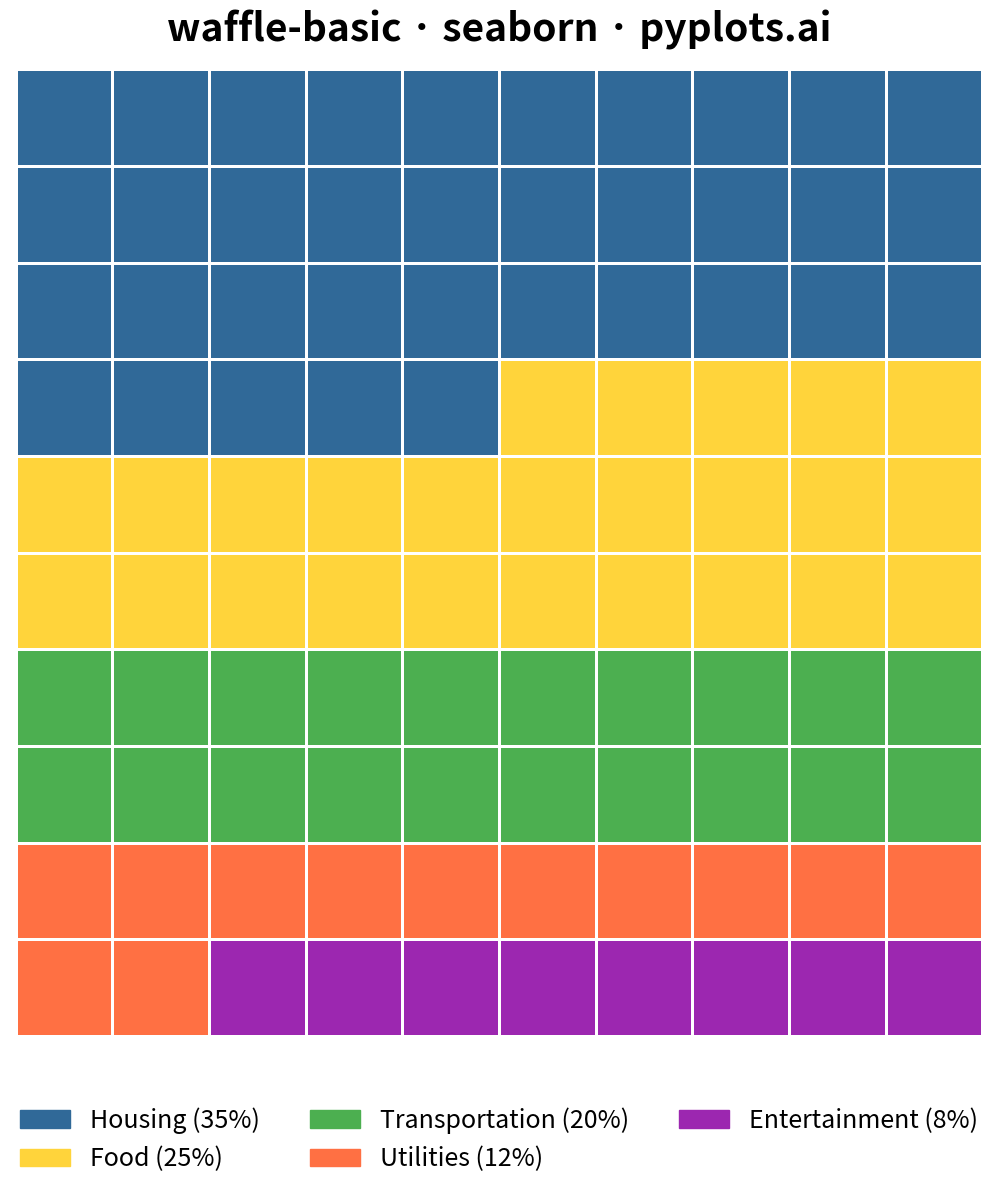

Python code for this plot:
""" pyplots.ai
waffle-basic: Basic Waffle Chart
Library: seaborn 0.13.2 | Python 3.13.11
Quality: 91/100 | Created: 2025-12-24
"""

import matplotlib.patches as mpatches
import matplotlib.pyplot as plt
import numpy as np
import pandas as pd
import seaborn as sns
from matplotlib.colors import ListedColormap


# Data - Budget allocation example
categories = ["Housing", "Food", "Transportation", "Utilities", "Entertainment"]
values = [35, 25, 20, 12, 8]  # Percentages, sum to 100

# Colors - Python Blue first, then additional colors
colors = ["#306998", "#FFD43B", "#4CAF50", "#FF7043", "#9C27B0"]

# Grid dimensions (10x10 = 100 squares for percentage representation)
grid_size = 10
total_squares = grid_size * grid_size

# Create grid data
grid = np.zeros((grid_size, grid_size), dtype=int)
square_idx = 0

for cat_idx, value in enumerate(values):
    for _ in range(value):
        if square_idx < total_squares:
            row = square_idx // grid_size
            col = square_idx % grid_size
            grid[row, col] = cat_idx
            square_idx += 1

# Create DataFrame for seaborn heatmap
rows, cols = np.meshgrid(range(grid_size), range(grid_size), indexing="ij")
df = pd.DataFrame({"row": rows.flatten(), "col": cols.flatten(), "category": grid.flatten()})

# Create plot (square format better for waffle chart)
fig, ax = plt.subplots(figsize=(12, 12))

# Use seaborn to create the visualization
# Create a pivot table for the heatmap-style display
pivot_data = df.pivot(index="row", columns="col", values="category")

# Create custom colormap from our colors
cmap = ListedColormap(colors)

# Plot using seaborn heatmap
sns.heatmap(
    pivot_data,
    cmap=cmap,
    vmin=0,
    vmax=len(categories) - 1,
    cbar=False,
    linewidths=2,
    linecolor="white",
    square=True,
    ax=ax,
)

# Y-axis naturally fills from bottom-left going up (like filling a glass)

# Remove axis labels and ticks
ax.set_xlabel("")
ax.set_ylabel("")
ax.set_xticks([])
ax.set_yticks([])

# Title
ax.set_title("waffle-basic · seaborn · pyplots.ai", fontsize=28, fontweight="bold", pad=20)

# Create legend with category names and percentages
legend_handles = [
    mpatches.Patch(color=colors[i], label=f"{categories[i]} ({values[i]}%)") for i in range(len(categories))
]
ax.legend(handles=legend_handles, loc="upper center", bbox_to_anchor=(0.5, -0.05), ncol=3, fontsize=18, frameon=False)

plt.tight_layout()
plt.savefig("plot.png", dpi=300, bbox_inches="tight")
